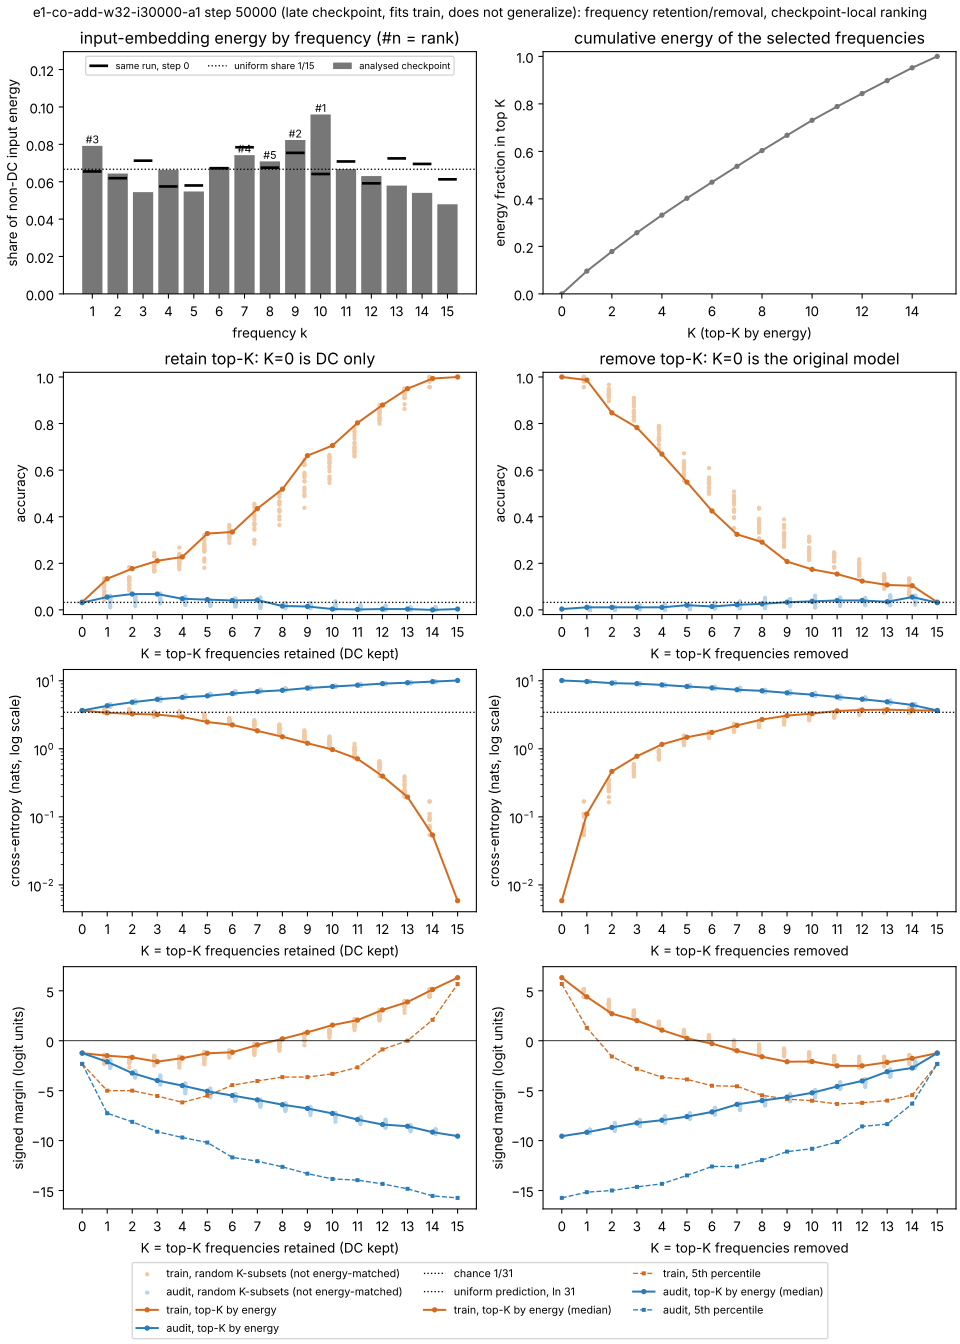

The file beside this chart, header and first rows:
mode, K, frequencies, energy_fraction, train_accuracy, train_cross_entropy, train_margin_min, train_margin_median, train_margin_p05, cal_accuracy, cal_cross_entropy, cal_margin_min, cal_margin_median, cal_margin_p05, audit_accuracy, audit_cross_entropy, audit_margin_min, audit_margin_median, audit_margin_p05
retain, 0, , 0.0, 0.03344, 3.637, -2.605, -1.239, -2.321, 0.0339, 3.654, -2.605, -1.322, -2.321, 0.03125, 3.653, -2.605, -1.239, -2.321
retain, 1, 10, 0.09599, 0.1338, 3.383, -7.22, -1.501, -5.003, 0.05932, 4.234, -10.69, -1.944, -5.68, 0.05515, 4.286, -10.34, -2.108, -7.262
retain, 2, 10 9, 0.1783, 0.1773, 3.255, -7.936, -1.666, -4.998, 0.1017, 5.15, -13.5, -3.392, -9.681, 0.06801, 4.836, -15.16, -3.238, -8.122
retain, 3, 10 9 1, 0.2575, 0.2107, 3.185, -9.51, -2.095, -5.532, 0.07627, 5.752, -14.69, -4.883, -10.1, 0.06801, 5.327, -16.71, -3.985, -9.11
retain, 4, 10 9 1 7, 0.3317, 0.2274, 2.931, -9.269, -1.74, -6.172, 0.07627, 5.869, -14.93, -4.653, -9.903, 0.04779, 5.695, -17.25, -4.495, -9.689
retain, 5, 10 9 1 7 8, 0.4025, 0.3278, 2.474, -9.066, -1.258, -5.509, 0.0678, 6.078, -14.55, -5.148, -9.961, 0.04412, 5.991, -14.8, -5.063, -10.19
retain, 6, 10 9 1 7 8 6, 0.4704, 0.3344, 2.245, -7.652, -1.153, -4.445, 0.0678, 6.582, -13.41, -5.547, -11.99, 0.04044, 6.477, -14.74, -5.488, -11.68
retain, 7, 10 9 1 7 8 6 11, 0.5372, 0.4348, 1.836, -5.087, -0.4141, -4.031, 0.05085, 6.984, -14.06, -6.331, -12.13, 0.04228, 6.919, -17.54, -5.924, -12.06
retain, 8, 10 9 1 7 8 6 11 4, 0.6035, 0.5184, 1.502, -5.496, 0.1914, -3.639, 0.0339, 7.562, -16.82, -7.093, -11.98, 0.01654, 7.24, -21.36, -6.406, -12.63
retain, 9, 10 9 1 7 8 6 11 4 2, 0.6679, 0.6622, 1.208, -6.085, 0.8442, -3.64, 0.0, 8.282, -19.38, -7.344, -14.68, 0.01471, 7.806, -19.43, -6.78, -13.31
retain, 10, 10 9 1 7 8 6 11 4 2 12, 0.7309, 0.7057, 0.9738, -5.249, 1.566, -3.316, 0.0, 8.373, -23.05, -7.921, -14.08, 0.003676, 8.219, -17.31, -7.281, -13.84
retain, 11, 10 9 1 7 8 6 11 4 2 12 13, 0.7888, 0.8027, 0.7128, -5.375, 2.066, -2.664, 0.008475, 8.927, -22.62, -8.337, -14.77, 0.001838, 8.609, -19.61, -7.893, -13.96
retain, 12, 10 9 1 7 8 6 11 4 2 12 13 5, 0.8436, 0.8796, 0.3965, -3.598, 3.084, -0.8685, 0.0, 9.274, -22.33, -9.05, -14.66, 0.003676, 9.069, -19.22, -8.39, -14.34
retain, 13, 10 9 1 7 8 6 11 4 2 12 13 5 3, 0.898, 0.9498, 0.1955, -2.834, 3.886, 0.001733, 0.0, 9.631, -26.31, -9.573, -15.03, 0.003676, 9.349, -19.57, -8.561, -14.83
retain, 14, 10 9 1 7 8 6 11 4 2 12 13 5 3 14, 0.9521, 0.9933, 0.05407, -0.3818, 5.134, 2.095, 0.0, 10.12, -27, -10.21, -15.12, 0.0, 9.708, -20.61, -9.154, -15.54
retain, 15, 10 9 1 7 8 6 11 4 2 12 13 5 3 14 15, 1, 1.0, 0.005857, 5.21, 6.316, 5.678, 0.0, 10.76, -26.23, -10.08, -16.22, 0.003676, 10.08, -21.42, -9.556, -15.74
remove, 0, , 0.0, 1.0, 0.005857, 5.21, 6.316, 5.678, 0.0, 10.76, -26.23, -10.08, -16.22, 0.003676, 10.08, -21.42, -9.556, -15.74
remove, 1, 10, 0.09599, 0.9866, 0.1101, -0.8248, 4.398, 1.299, 0.0, 10.52, -22.45, -10.02, -15.23, 0.01103, 9.743, -18.37, -9.169, -15.17
remove, 2, 10 9, 0.1783, 0.8462, 0.4647, -5.05, 2.708, -1.58, 0.0, 9.912, -21.28, -9.181, -15.94, 0.01103, 9.227, -17.1, -8.679, -15
remove, 3, 10 9 1, 0.2575, 0.7826, 0.7764, -7.628, 2.013, -2.81, 0.0, 9.63, -21.49, -9.035, -14.04, 0.01103, 9.056, -17.93, -8.23, -14.64
remove, 4, 10 9 1 7, 0.3317, 0.6689, 1.161, -6.448, 1.066, -3.656, 0.01695, 9.791, -20.15, -9.053, -14.83, 0.01103, 8.692, -17.23, -7.959, -14.33
remove, 5, 10 9 1 7 8, 0.4025, 0.5485, 1.479, -5.876, 0.2381, -3.872, 0.01695, 9.307, -20.48, -8.168, -14.92, 0.02022, 8.237, -19.26, -7.595, -13.49
remove, 6, 10 9 1 7 8 6, 0.4704, 0.4247, 1.74, -5.785, -0.2934, -4.504, 0.01695, 8.708, -22.08, -7.727, -14.02, 0.01471, 7.855, -17.09, -7.129, -12.59
remove, 7, 10 9 1 7 8 6 11, 0.5372, 0.3244, 2.208, -7.57, -1, -4.562, 0.0, 8.186, -19.29, -7.137, -13.14, 0.02206, 7.373, -15.68, -6.373, -12.59
remove, 8, 10 9 1 7 8 6 11 4, 0.6035, 0.291, 2.697, -8.468, -1.602, -5.466, 0.05085, 7.853, -16.06, -7.211, -12.84, 0.02574, 7.109, -15.7, -5.996, -11.95
remove, 9, 10 9 1 7 8 6 11 4 2, 0.6679, 0.2074, 3.075, -10.49, -2.1, -5.842, 0.0339, 7.064, -13.01, -6.479, -11.43, 0.03309, 6.64, -14.24, -5.652, -11.1
remove, 10, 10 9 1 7 8 6 11 4 2 12, 0.7309, 0.1739, 3.287, -8.912, -2.081, -6.007, 0.0339, 6.764, -13.92, -6.032, -10.54, 0.03676, 6.249, -15.83, -5.215, -10.82
remove, 11, 10 9 1 7 8 6 11 4 2 12 13, 0.7888, 0.1538, 3.601, -8.885, -2.513, -6.327, 0.01695, 6.605, -12.94, -5.539, -10.67, 0.04044, 5.776, -12.54, -4.575, -10.15
remove, 12, 10 9 1 7 8 6 11 4 2 12 13 5, 0.8436, 0.1237, 3.719, -10.23, -2.516, -6.218, 0.04237, 6.062, -13.36, -4.691, -9.65, 0.04044, 5.359, -12.6, -4.026, -8.579
remove, 13, 10 9 1 7 8 6 11 4 2 12 13 5 3, 0.898, 0.107, 3.757, -8.812, -2.16, -5.988, 0.04237, 5.683, -11.47, -4.503, -9.82, 0.03493, 4.906, -10.63, -3.1, -8.351
remove, 14, 10 9 1 7 8 6 11 4 2 12 13 5 3 14, 0.9521, 0.1037, 3.677, -6.982, -1.767, -5.441, 0.02542, 4.886, -9.299, -3.108, -7.341, 0.05515, 4.406, -9.446, -2.728, -6.301
remove, 15, 10 9 1 7 8 6 11 4 2 12 13 5 3 14 15, 1, 0.03344, 3.637, -2.605, -1.239, -2.321, 0.0339, 3.654, -2.605, -1.322, -2.321, 0.03125, 3.653, -2.605, -1.239, -2.321
